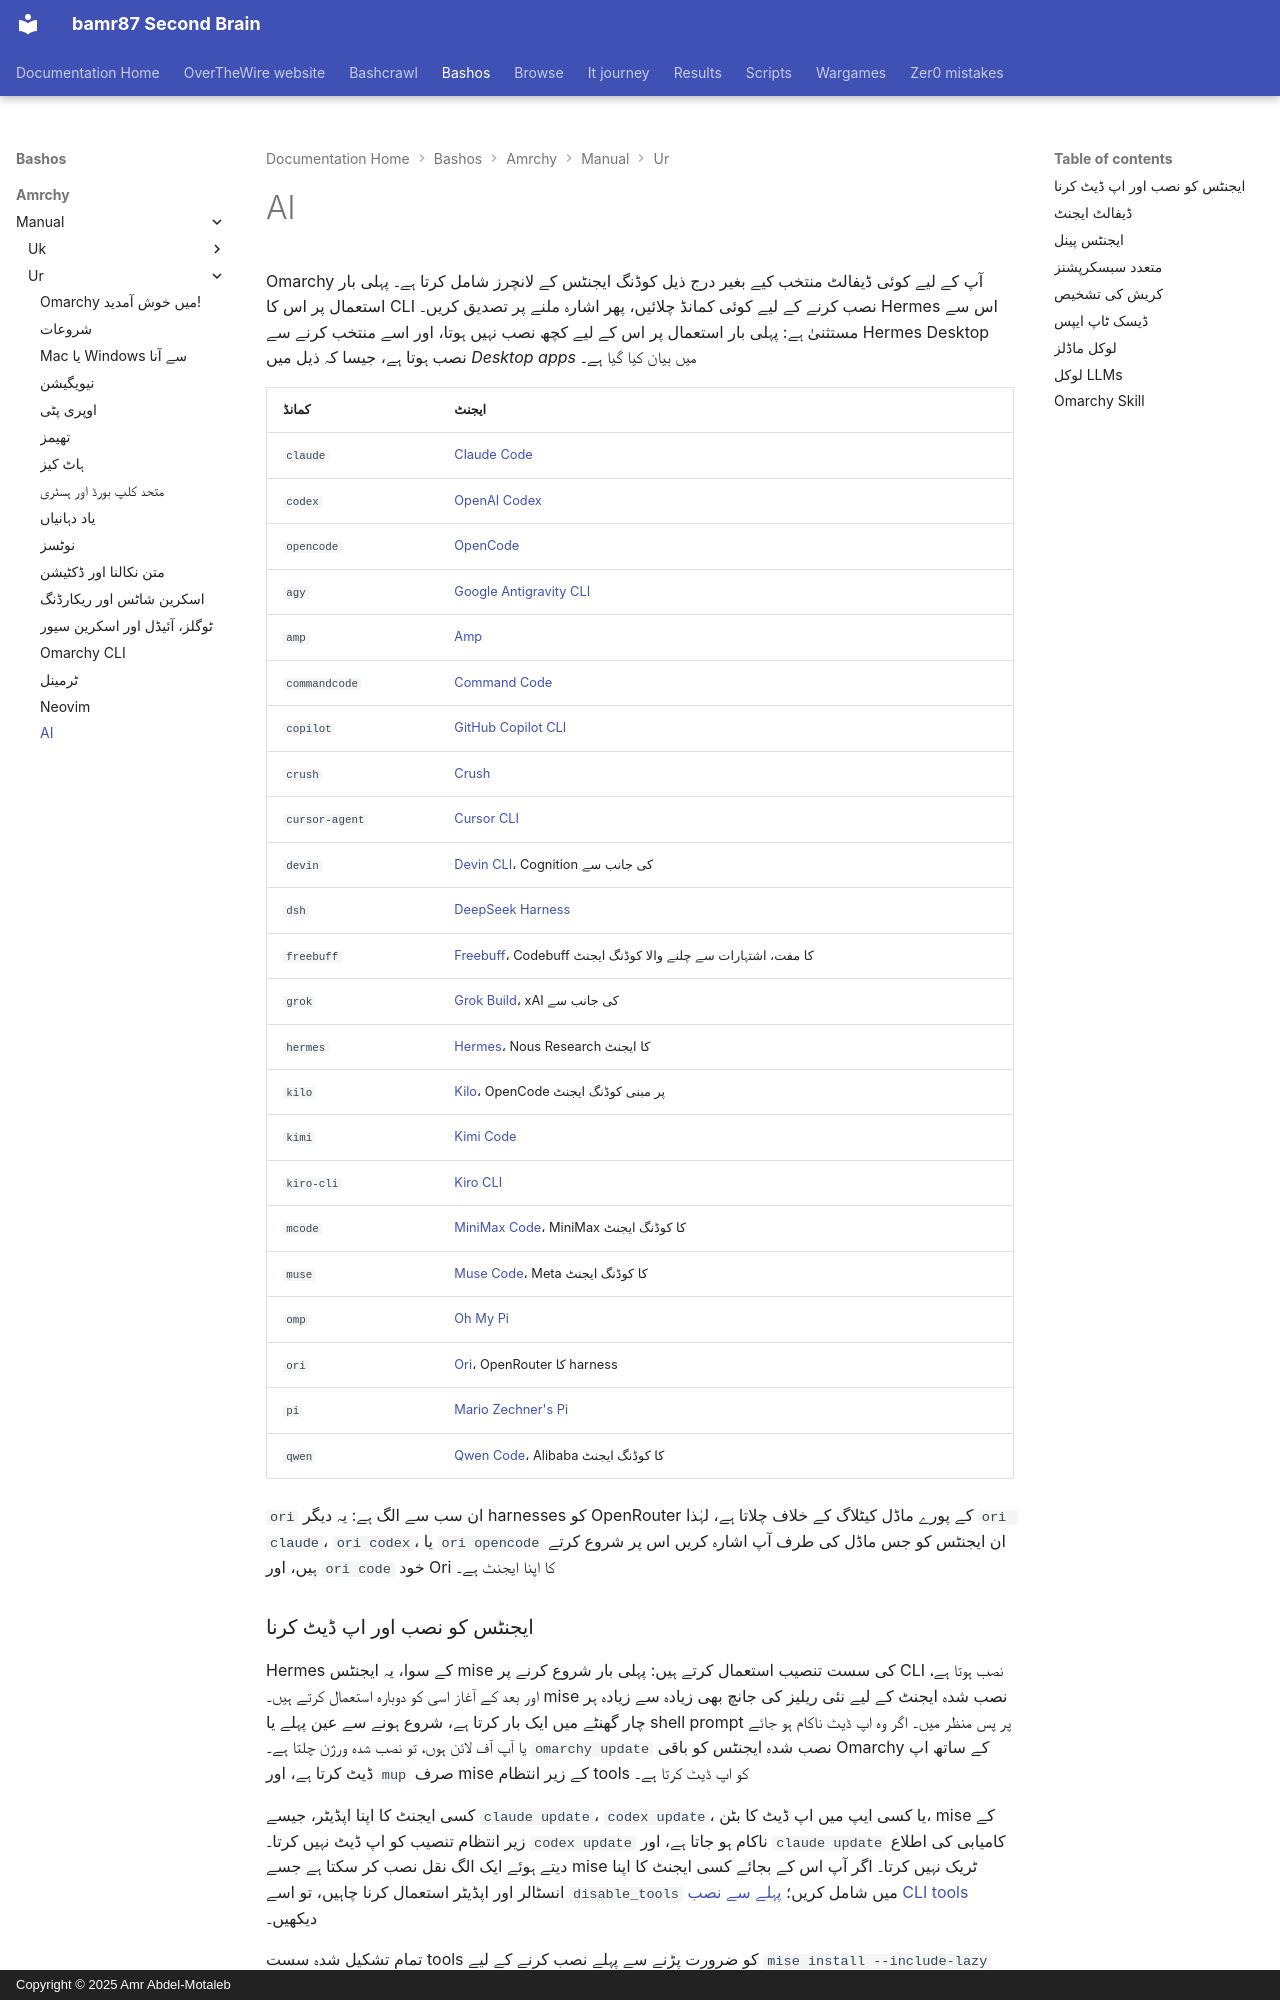

repository: bamr87/README · page: bashos/amrchy/manual/ur/17-ai/index.html · generator: mkdocs · copyright: Copyright © 2025 Amr Abdel-Motaleb

---
source_file: amrchy/manual/ur/17-ai.md
source_repo: bamr87/bashos
source_url: https://github.com/bamr87/bashos/blob/main/amrchy/manual/ur/17-ai.md
title: AI
---
# AI

Omarchy آپ کے لیے کوئی ڈیفالٹ منتخب کیے بغیر درج ذیل کوڈنگ ایجنٹس کے لانچرز شامل کرتا ہے۔ پہلی بار استعمال پر اس کا CLI نصب کرنے کے لیے کوئی کمانڈ چلائیں، پھر اشارہ ملنے پر تصدیق کریں۔ Hermes اس سے مستثنیٰ ہے: پہلی بار استعمال پر اس کے لیے کچھ نصب نہیں ہوتا، اور اسے منتخب کرنے سے Hermes Desktop نصب ہوتا ہے، جیسا کہ ذیل میں _Desktop apps_ میں بیان کیا گیا ہے۔

| کمانڈ | ایجنٹ |
|---|---|
| `claude` | [Claude Code](https://code.claude.com/docs/en/overview) |
| `codex` | [OpenAI Codex](https://github.com/openai/codex) |
| `opencode` | [OpenCode](https://opencode.ai/) |
| `agy` | [Google Antigravity CLI](https://github.com/google-antigravity/antigravity-cli) |
| `amp` | [Amp](https://ampcode.com/) |
| `commandcode` | [Command Code](https://commandcode.ai) |
| `copilot` | [GitHub Copilot CLI](https://github.com/github/copilot-cli) |
| `crush` | [Crush](https://github.com/charmbracelet/crush) |
| `cursor-agent` | [Cursor CLI](https://cursor.com/cli) |
| `devin` | [Devin CLI](https://devin.ai/cli)، Cognition کی جانب سے |
| `dsh` | [DeepSeek Harness](https://github.com/deepseek-ai/deepseek-harness) |
| `freebuff` | [Freebuff](https://freebuff.com)، Codebuff کا مفت، اشتہارات سے چلنے والا کوڈنگ ایجنٹ |
| `grok` | [Grok Build](https://x.ai/build)، xAI کی جانب سے |
| `hermes` | [Hermes](https://hermes-agent.nousresearch.com/)، Nous Research کا ایجنٹ |
| `kilo` | [Kilo](https://kilo.ai/docs/code-with-ai/platforms/cli)، OpenCode پر مبنی کوڈنگ ایجنٹ |
| `kimi` | [Kimi Code](https://www.kimi.com/code/docs/en/) |
| `kiro-cli` | [Kiro CLI](https://kiro.dev/docs/cli/) |
| `mcode` | [MiniMax Code](https://github.com/MiniMax-AI/minimax-code)، MiniMax کا کوڈنگ ایجنٹ |
| `muse` | [Muse Code](https://dev.meta.ai)، Meta کا کوڈنگ ایجنٹ |
| `omp` | [Oh My Pi](https://github.com/can1357/oh-my-pi) |
| `ori` | [Ori](https://openrouter.ai/docs/guides/ori/harness)، OpenRouter کا harness |
| `pi` | [Mario Zechner's Pi](https://github.com/badlogic/pi-mono) |
| `qwen` | [Qwen Code](https://github.com/QwenLM/qwen-code)، Alibaba کا کوڈنگ ایجنٹ |

`ori` ان سب سے الگ ہے: یہ دیگر harnesses کو OpenRouter کے پورے ماڈل کیٹلاگ کے خلاف چلاتا ہے، لہٰذا `ori claude`، `ori codex`، یا `ori opencode` ان ایجنٹس کو جس ماڈل کی طرف آپ اشارہ کریں اس پر شروع کرتے ہیں، اور `ori code` خود Ori کا اپنا ایجنٹ ہے۔

### ایجنٹس کو نصب اور اپ ڈیٹ کرنا

Hermes کے سوا، یہ ایجنٹس mise کی سست تنصیب استعمال کرتے ہیں: پہلی بار شروع کرنے پر CLI نصب ہوتا ہے، اور بعد کے آغاز اسی کو دوبارہ استعمال کرتے ہیں۔ mise نصب شدہ ایجنٹ کے لیے نئی ریلیز کی جانچ بھی زیادہ سے زیادہ ہر چار گھنٹے میں ایک بار کرتا ہے، شروع ہونے سے عین پہلے یا shell prompt پر پس منظر میں۔ اگر وہ اپ ڈیٹ ناکام ہو جائے یا آپ آف لائن ہوں، تو نصب شدہ ورژن چلتا ہے۔ `omarchy update` نصب شدہ ایجنٹس کو باقی Omarchy کے ساتھ اپ ڈیٹ کرتا ہے، اور `mup` صرف mise کے زیر انتظام tools کو اپ ڈیٹ کرتا ہے۔

کسی ایجنٹ کا اپنا اپڈیٹر، جیسے `claude update`، `codex update`، یا کسی ایپ میں اپ ڈیٹ کا بٹن، mise کے زیر انتظام تنصیب کو اپ ڈیٹ نہیں کرتا۔ `codex update` ناکام ہو جاتا ہے، اور `claude update` کامیابی کی اطلاع دیتے ہوئے ایک الگ نقل نصب کر سکتا ہے جسے mise ٹریک نہیں کرتا۔ اگر آپ اس کے بجائے کسی ایجنٹ کا اپنا انسٹالر اور اپڈیٹر استعمال کرنا چاہیں، تو اسے `disable_tools` میں شامل کریں؛ [پہلے سے نصب CLI tools](18-development-tools.md#preinstalled-cli-tools) دیکھیں۔

تمام تشکیل شدہ سست tools کو ضرورت پڑنے سے پہلے نصب کرنے کے لیے `mise install --include-lazy` چلائیں۔ اس میں ایجنٹس کے ساتھ ساتھ Omarchy کے دیگر ڈیفالٹ CLI tools بھی شامل ہیں۔ کسی ایک tool کو نصب کرنے یا اپنی تنصیب استعمال کرنے کے لیے [پہلے سے نصب CLI tools](18-development-tools.md#preinstalled-cli-tools) دیکھیں۔

`grok` کو mise کے فرسٹ پارٹی `grok` package کے ذریعے نصب کیا جاتا ہے، بالکل اسی طرح جیسے `claude` اور `codex` کو۔ `grok` چلائیں، یا اسے _Setup > Defaults > Agent_ کے تحت منتخب کریں۔ x.ai پر موجود `curl | bash` انسٹالر کو چھوڑ دیں۔ وہ راستہ `~/.grok/bin` میں دوسری نقل رکھتا ہے، اسے `PATH` کے آغاز میں شامل کرتا ہے، اور Omarchy کے wrapper کو اوور رائٹ کر دیتا ہے۔

`dsh` اپنا براؤزر UI `127.0.0.1:3080` پر کھولتا ہے، جس میں آغاز کی ڈائریکٹری اس کی ڈیفالٹ workspace ہوتی ہے۔ اس کا براؤزر UI کوئی ابتدائی prompt نہیں لیتا، لہٰذا `omarchy agent prompt` اسے آپ کے clipboard پر موجود prompt کے ساتھ کھولتا ہے تاکہ آپ اسے paste کر سکیں۔ Omarchy اسے DeepSeek کے بغیر منظوری والے permission preset کے ساتھ شروع کرتا ہے۔ جب آپ اس کا سرکاری ماڈل API استعمال کرتے ہیں تو DeepSeek Harness سیشن لاگز DeepSeek کو اپ لوڈ کرتا ہے؛ اسے اس کے براؤزر UI میں _Settings > General > Upload Session Log_ کے تحت بند کر دیں۔ آپ جو تاثرات اسے بھیجتے ہیں وہ بھی سیشن کے ساتھ اپ لوڈ ہوتے ہیں، الا یہ کہ آپ اسے `DSH_TELEMETRY_MODE=DISABLED` کے ساتھ شروع کریں۔
